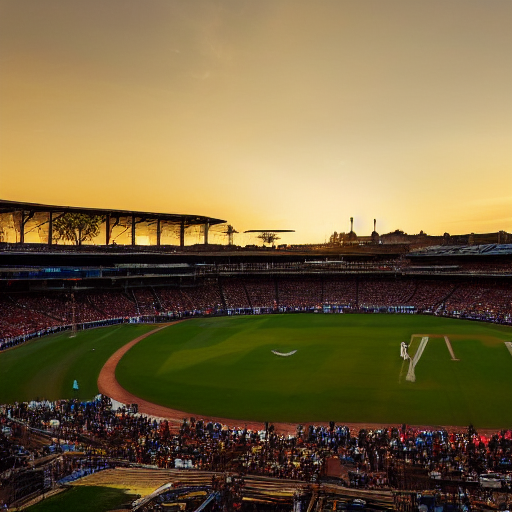
Generation parameters embedded in this image by ComfyUI (PNG 'prompt' text chunk: the API-format workflow graph, JSON):
{"3":{"inputs":{"seed":769280821570329,"steps":20,"cfg":4.8,"sampler_name":"euler","scheduler":"normal","denoise":1.0,"model":["4",0],"positive":["6",0],"negative":["7",0],"latent_image":["5",0]},"class_type":"KSampler","_meta":{"title":"KSampler"}},"4":{"inputs":{"ckpt_name":"v1-5-pruned-emaonly-fp16.safetensors"},"class_type":"CheckpointLoaderSimple","_meta":{"title":"Load Checkpoint"}},"5":{"inputs":{"width":512,"height":512,"batch_size":2},"class_type":"EmptyLatentImage","_meta":{"title":"Empty Latent Image"}},"6":{"inputs":{"text":"A sunset view of a cricket stadium with a thrilling match in progress, golden hour lighting, players silhouetted against the sky, ultra-detailed, dramatic composition.","clip":["4",1]},"class_type":"CLIPTextEncode","_meta":{"title":"CLIP Text Encode (Prompt)"}},"7":{"inputs":{"text":"text, watermark","clip":["4",1]},"class_type":"CLIPTextEncode","_meta":{"title":"CLIP Text Encode (Prompt)"}},"8":{"inputs":{"samples":["3",0],"vae":["4",2]},"class_type":"VAEDecode","_meta":{"title":"VAE Decode"}},"9":{"inputs":{"filename_prefix":"ComfyUI","images":["8",0]},"class_type":"SaveImage","_meta":{"title":"Save Image"}}}